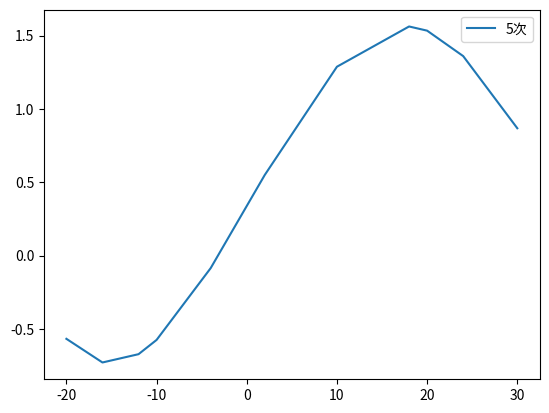

Recreate this plot in Python.
import numpy as np
from matplotlib import pyplot as plt

x= [-20,-16,-12,-10,-4,2,10,18,20,24,30]
y= [-0.55,-0.75,-0.75,-0.52,0,0.5,1.2,1.65,1.65,1.2,0.9]

#近似式の係数
res5=np.polyfit(x, y, 5)
# res2=np.polyfit(x, y, 2)
# res3=np.polyfit(x, y, 3)
#近似式の計算
y5 = np.poly1d(res5)(x) #5次
# y2 = np.poly1d(res2)(x) #2次
# y3 = np.poly1d(res3)(x) #3次

# #グラフ表示
# plt.scatter(x, y, label='元データ')
plt.plot(x, y5, label='5次')
# # plt.plot(x, y2, label='2次')
# # plt.plot(x, y3, label='3次')
plt.legend()
plt.show()
print(res5)

#f(x)=ax^5+bx^4+cx^3+dx^2+ex+f 
#print(res??)で係数を表示
#-2.23e-3= -0.0023